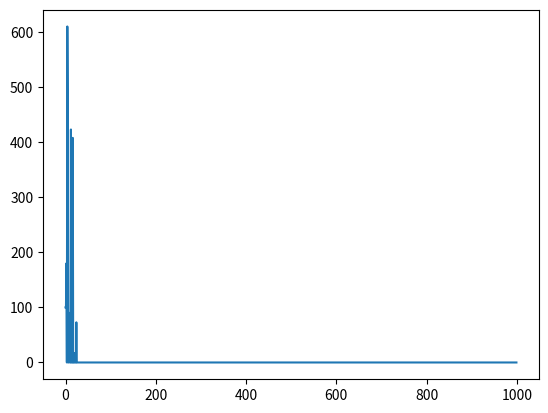

Here is the Python script that generated this plot:
import numpy as np
from random import randint
import matplotlib.pyplot as plt

# up, down, left, right
r = np.matrix([[-1, 0, -1, 0],
               [-1, 100, 0, 0],
               [-1, 0, 0, 0],
               [-1, 0, 0, -1],
               [0, 0, -1, 100],
               [-1, -1, -1, -1],
               [0, 0, 100, 0],
               [0, 0, 0, -1],
               [0, -1, -1, 0],
               [100, -1, 0, 0],
               [0, -1, 0, 0],
               [0, -1, 0, -1]])

# print(r)
Q = np.matrix(np.zeros([12, 4]))
# print(Q)
for x in range(12):
    for y in range(4):
        if r[x, y] == -1:
            Q[x, y] = -1
# num of states
n_states = 12

# Goal state index
goal_state = 5

# Discounting parameter(learning parameter)
gamma = 0.9

# num of episodes
episodes = 1000

prevQ = 0.0
for x in range(12):
    for y in range(4):
        prevQ += Q[x, y]
curQ = 0.0
Qs = []

def generate_resultant_state(state, action):
    if action == 0:
        return state - 4
    elif action == 1:
        return state + 4
    elif action == 2:
        return state - 1
    elif action == 3:
        return state + 1


# list of legal moves/actions available in this state
def generate_legal_actions(state):
    current_rewards = r[state, :]
    legal_moves = np.where(current_rewards >= 0)[1]
    legal_moves = np.squeeze(np.asarray(legal_moves))
    return legal_moves


# choosing random action out of available actions
def choose_random_action(available_actions):
    next_action = np.random.choice(available_actions)
    return next_action


def update_Q(current_state, next_state, action):
    rsa = r[current_state, action]
    max_val = Q[next_state, :].max()
    if max_val < 0:
        max_val = 0
    new_q = rsa + (gamma * max_val)
    Q[current_state, action] = new_q

def plot(Qs):
    iterations = [x for x in range(episodes)]
    plt.plot(iterations, Qs)
    plt.show()

for episode in range(episodes):
    current_state = randint(0, n_states - 1)
    while current_state != goal_state:
        legal_actions = generate_legal_actions(current_state)
        random_legal_action = choose_random_action(legal_actions)
        next_state = generate_resultant_state(current_state, random_legal_action)
        update_Q(current_state, next_state, random_legal_action)
        current_state = next_state
    for x in range(12):
        for y in range(4):
            curQ += Q[x, y]
    Qs.append(curQ - prevQ)
    prevQ = curQ
    curQ = 0

print(Q)
plot(Qs)
